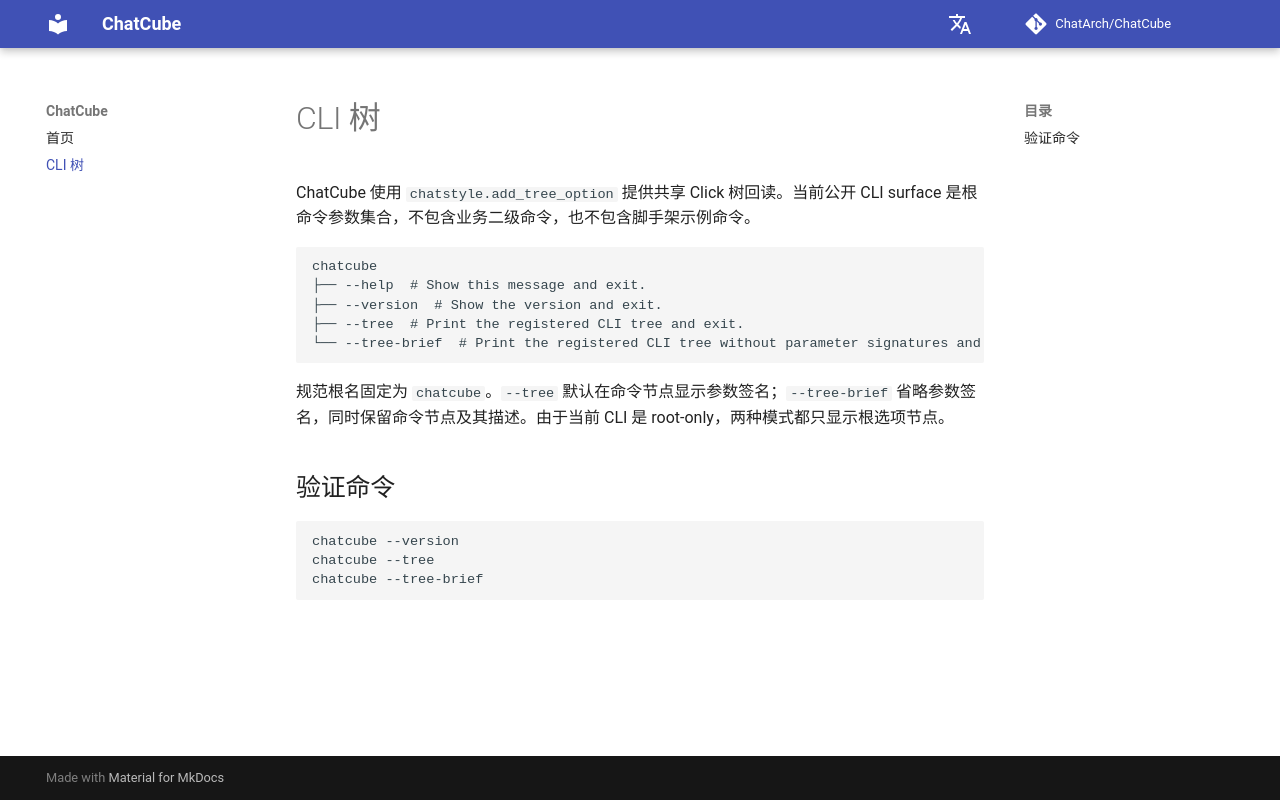

repository: ChatArch/ChatCube · page: cli-tree/index.html · generator: mkdocs

# CLI 树

ChatCube 使用 `chatstyle.add_tree_option` 提供共享 Click 树回读。当前公开 CLI surface 是根命令参数集合，不包含业务二级命令，也不包含脚手架示例命令。

```text
chatcube
├── --help  # Show this message and exit.
├── --version  # Show the version and exit.
├── --tree  # Print the registered CLI tree and exit.
└── --tree-brief  # Print the registered CLI tree without parameter signatures and exit.
```

规范根名固定为 `chatcube`。`--tree` 默认在命令节点显示参数签名；`--tree-brief` 省略参数签名，同时保留命令节点及其描述。由于当前 CLI 是 root-only，两种模式都只显示根选项节点。

## 验证命令

```bash
chatcube --version
chatcube --tree
chatcube --tree-brief
```
